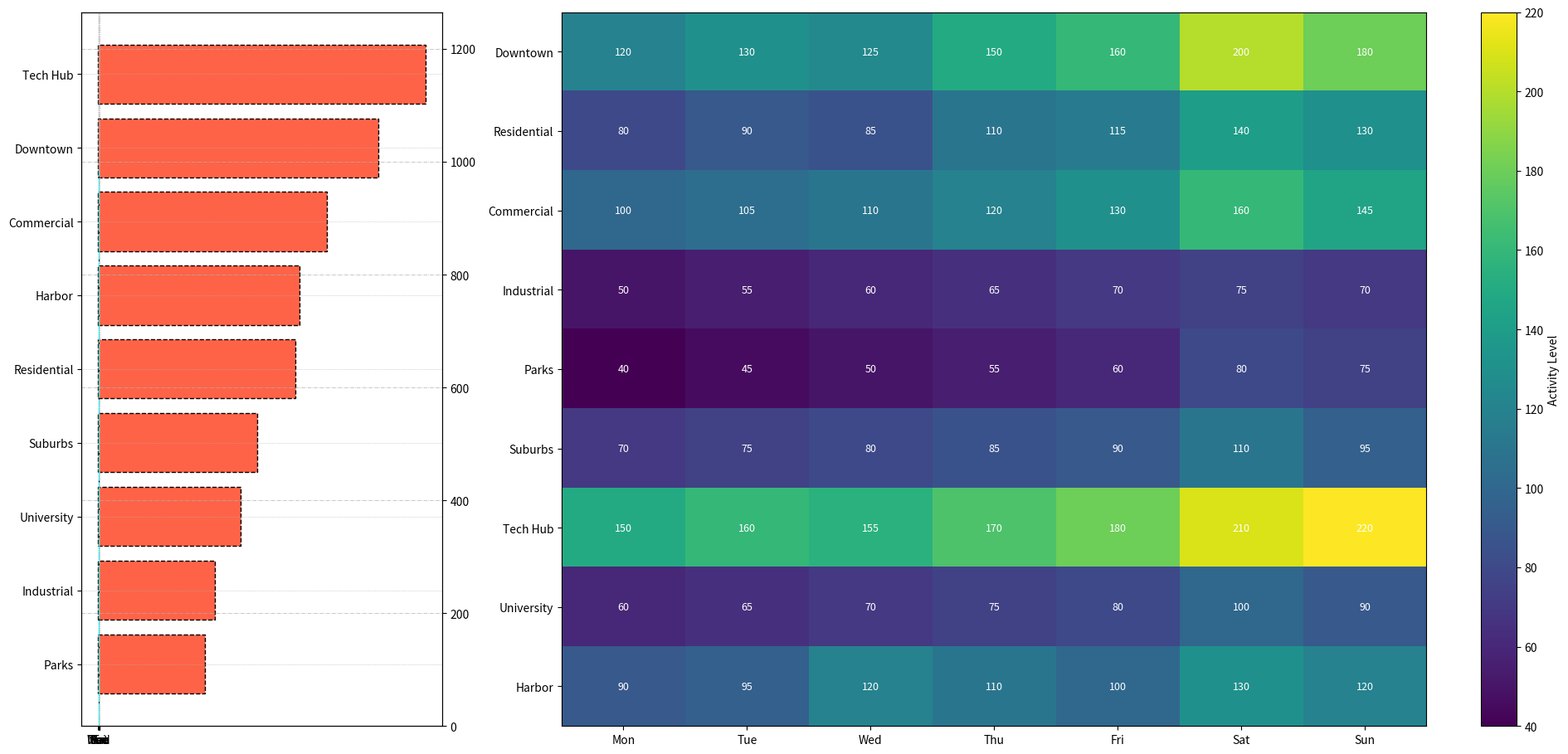

This chart was generated by the following Python code:
import matplotlib.pyplot as plt
import numpy as np

city_zones = ["Downtown", "Residential", "Commercial", "Industrial", "Parks", "Suburbs", "Tech Hub", "University", "Harbor"]
days = ["Mon", "Tue", "Wed", "Thu", "Fri", "Sat", "Sun"]

activity_data = np.array([
    [120, 130, 125, 150, 160, 200, 180], 
    [80, 90, 85, 110, 115, 140, 130],     
    [100, 105, 110, 120, 130, 160, 145],  
    [50, 55, 60, 65, 70, 75, 70],         
    [40, 45, 50, 55, 60, 80, 75],         
    [70, 75, 80, 85, 90, 110, 95],        
    [150, 160, 155, 170, 180, 210, 220],  
    [60, 65, 70, 75, 80, 100, 90],        
    [90, 95, 120, 110, 100, 130, 120]    
])

# Initialize the figure and create subplots
fig, (ax2, ax1) = plt.subplots(1, 2, figsize=(20, 10), gridspec_kw={'width_ratios': [1, 3]})

# Calculate total activities
total_activity_by_zone = activity_data.sum(axis=1)
total_activity_by_day = activity_data.sum(axis=0)

# Sort data in descending order
sorted_indices_zone = np.argsort(total_activity_by_zone)
sorted_total_activity_by_zone = total_activity_by_zone[sorted_indices_zone]

sorted_indices_day = np.argsort(total_activity_by_day)
sorted_total_activity_by_day = total_activity_by_day[sorted_indices_day]

# Subplot for sorted total activity by zone
ax2.barh(np.arange(len(city_zones)), sorted_total_activity_by_zone, color='tomato', linestyle='--', edgecolor='black')
ax2.set_yticks(np.arange(len(city_zones)))
ax2.set_yticklabels(np.array(city_zones)[sorted_indices_zone])
ax2.grid(True, linestyle=':', linewidth=0.5)

# Additional subplot for sorted total activity by day
ax2_2 = ax2.twinx()
ax2_2.bar(np.arange(len(days)), sorted_total_activity_by_day, alpha=0.7, color='cyan', width=0.3, align='center', hatch='/')
ax2_2.set_xticks(np.arange(len(days)))
ax2_2.set_xticklabels(np.array(days)[sorted_indices_day])
ax2_2.grid(linestyle='-.', linewidth=0.5)

# Plot the heatmap on the second subplot (ax1)
heatmap = ax1.imshow(activity_data, cmap='viridis', aspect='auto')

# Add labels and title for the heatmap
ax1.set_xticks(np.arange(len(days)))
ax1.set_yticks(np.arange(len(city_zones)))
ax1.set_xticklabels(days)
ax1.set_yticklabels(city_zones)
ax1.grid(False)  # Removed grid for clarity on the heatmap

# Annotate cells with the data values
for i in range(len(city_zones)):
    for j in range(len(days)):
        ax1.text(j, i, f'{activity_data[i, j]}', va='center', ha='center', color='white', fontsize=9)

# Add color bar to the heatmap
cbar = fig.colorbar(heatmap, ax=ax1, orientation='vertical')
cbar.set_label('Activity Level')

plt.tight_layout(rect=[0, 0.03, 1, 0.95])
plt.show()
